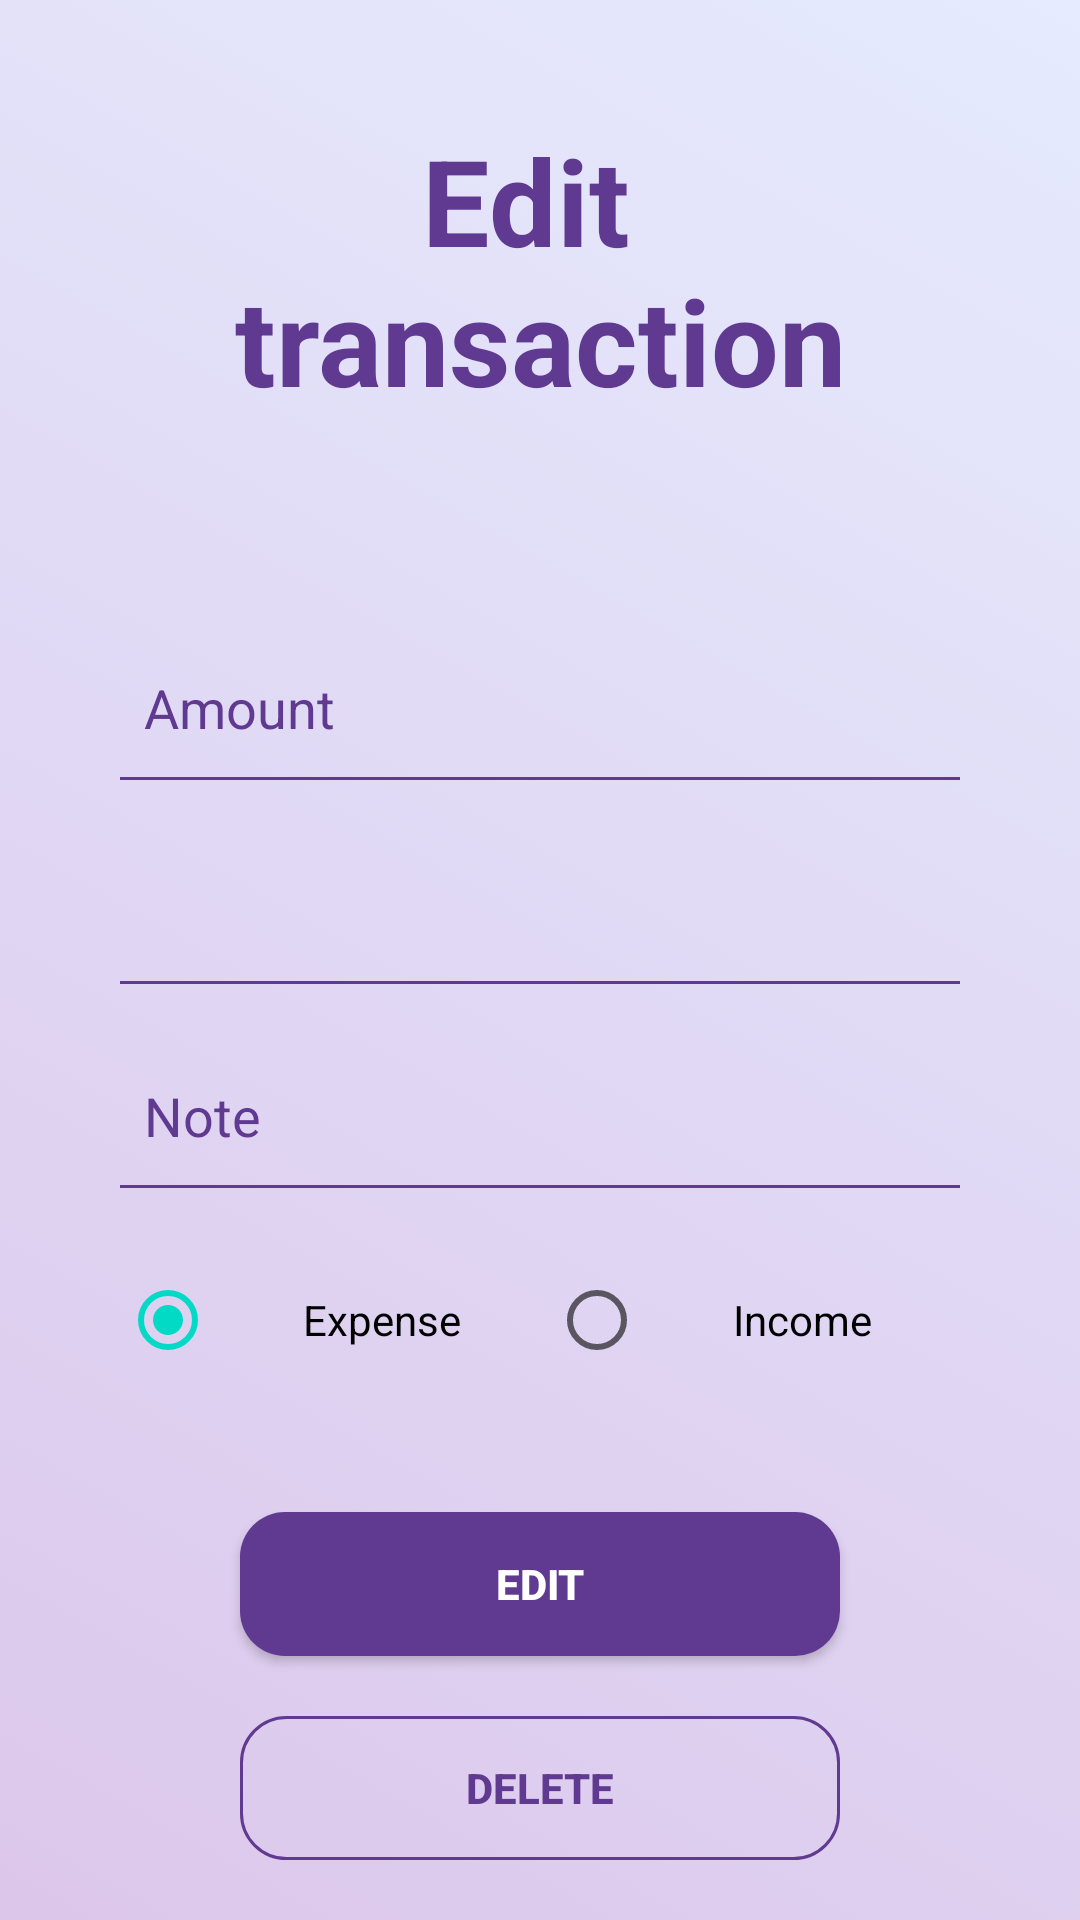

Write the Android layout XML for this screen, with the resource values it uses.
<!-- AndroidManifest.xml: application theme Theme.MoneyTracker -->
<!-- res/layout/fragment_edit_transaction.xml -->
<?xml version="1.0" encoding="utf-8"?>
<RelativeLayout xmlns:android="http://schemas.android.com/apk/res/android"
    xmlns:tools="http://schemas.android.com/tools"
    android:layout_width="match_parent"
    android:layout_height="match_parent"
    android:background="@drawable/background"
    tools:context=".screens.mainScreen.EditTransactionFragment">


    <ProgressBar
        android:id="@+id/edd_transaction_PGB_progressbar"
        style="@style/Widget.MaterialComponents.CircularProgressIndicator"
        android:layout_width="100dp"
        android:layout_height="100dp"
        android:layout_centerInParent="true"
        android:layout_gravity="center"
        android:indeterminate="true"
        android:indeterminateTint="#603a91"
        android:indeterminateTintMode="src_atop"
        android:visibility="gone" />

    <LinearLayout
        android:layout_width="match_parent"
        android:layout_height="match_parent"
        android:layout_marginHorizontal="40dp"
        android:background="#00000000"
        android:orientation="vertical">


        <TextView
            android:id="@+id/edd_transaction_TXT_dashboard"
            android:layout_width="match_parent"
            android:layout_height="wrap_content"
            android:layout_marginTop="40dp"
            android:layout_marginBottom="32dp"
            android:gravity="center"
            android:maxWidth="250dp"
            android:text="@string/edd_transaction"
            android:textAlignment="center"
            android:textColor="#603a91"
            android:textSize="40sp"
            android:textStyle="bold" />

        <EditText
            android:id="@+id/edd_transaction_TXT_amount"
            android:layout_width="match_parent"
            android:layout_height="wrap_content"
            android:layout_marginTop="40dp"
            android:autofillHints="@string/amount"
            android:background="@drawable/edittext_background"
            android:hint="@string/amount"
            android:inputType="numberDecimal"
            android:maxWidth="488dp"
            android:minHeight="48dp"
            android:padding="8dp"
            android:textColor="#603a91"
            android:textColorHint="#603a91" />

        <Spinner
            android:id="@+id/edd_transaction_SPINNER_category"
            android:layout_width="match_parent"
            android:layout_height="wrap_content"
            android:layout_marginTop="20dp"
            android:background="@drawable/edittext_background"
            android:contentDescription="@string/category"
            android:hint="@string/category"
            android:maxWidth="488dp"
            android:minHeight="48dp"
            android:padding="8dp"
            android:textColor="#603a91"
            android:textColorHint="#603a91"
            tools:ignore="ContentDescription" />

        <EditText
            android:id="@+id/edd_transaction_TXT_Note"
            android:layout_width="match_parent"
            android:layout_height="wrap_content"
            android:layout_marginTop="20dp"
            android:autofillHints="@string/note"
            android:background="@drawable/edittext_background"
            android:hint="@string/note"
            android:inputType="text"
            android:maxWidth="488dp"
            android:minHeight="48dp"
            android:padding="8dp"
            android:textColor="#603a91"
            android:textColorHint="#603a91" />

        <RadioGroup
            android:id="@+id/edd_transaction_RG_expense_income"
            android:layout_width="match_parent"
            android:layout_height="wrap_content"
            android:layout_marginTop="20dp"
            android:orientation="horizontal">

            <RadioButton
                android:id="@+id/edd_transaction_RB_expense"
                android:layout_width="wrap_content"
                android:layout_height="wrap_content"
                android:layout_weight="1"
                android:checked="true"
                android:gravity="center"
                android:maxWidth="250dp"
                android:text="@string/expense" />

            <RadioButton
                android:id="@+id/edd_transaction_RB_income"
                android:layout_width="wrap_content"
                android:layout_height="wrap_content"
                android:layout_weight="1"
                android:gravity="center"
                android:maxWidth="250dp"
                android:text="@string/income" />

        </RadioGroup>

        <androidx.appcompat.widget.AppCompatButton
            android:id="@+id/edd_transaction_BTN_edit"
            android:layout_width="200dp"
            android:layout_height="wrap_content"
            android:layout_gravity="center"
            android:layout_marginTop="40dp"
            android:background="@drawable/background_btn_1"
            android:backgroundTint="#603a91"
            android:text="@string/edd_btn"
            android:textColor="@color/white"
            android:textStyle="bold" />

        <androidx.appcompat.widget.AppCompatButton
            android:id="@+id/edd_transaction_BTN_delete"
            android:layout_width="200dp"
            android:layout_height="wrap_content"
            android:layout_gravity="center"
            android:layout_marginTop="20dp"
            android:layout_marginBottom="10dp"
            android:background="@drawable/background_btn_2"
            android:text="@string/delete_btn"
            android:textColor="#603a91"
            android:textStyle="bold" />

    </LinearLayout>
</RelativeLayout>
<!-- resources referenced by this layout -->
<resources>
  <color name="white">#FFFFFFFF</color>
  <!-- drawable background (drawable) -->
  <?xml version="1.0" encoding="utf-8"?>
  <selector xmlns:android="http://schemas.android.com/apk/res/android">
      <item >
          <shape android:shape="rectangle">
              <gradient android:startColor="#80b98fd7" android:endColor="#60bbc9fc" android:angle="45"/>
          </shape>
      </item>
  </selector>
  <!-- drawable background_btn_1 (drawable) -->
  <?xml version="1.0" encoding="utf-8"?>
  <selector xmlns:android="http://schemas.android.com/apk/res/android">
  <item>
      <shape android:shape="rectangle">
          <corners android:radius="15dp"/>
          <solid android:color="#603a91"/>
      </shape>
  </item>
  </selector>
  <!-- drawable background_btn_2 (drawable) -->
  <?xml version="1.0" encoding="utf-8"?>
  <selector xmlns:android="http://schemas.android.com/apk/res/android">
  <item>
      <shape android:shape="rectangle">
          <stroke android:color="#603a91" android:width="1dp"/>
          <corners android:radius="15dp"/>
      </shape>
  </item>
  </selector>
  <!-- drawable edittext_background (drawable) -->
  <?xml version="1.0" encoding="utf-8"?>
  <layer-list xmlns:android="http://schemas.android.com/apk/res/android">
      <item android:top="-3dp" android:bottom="-1dp" android:right="-3dp" android:left="-3dp">
          <shape android:shape="rectangle">
              <stroke android:width="2dp" android:color="#603a91" />
          </shape>
      </item>
  </layer-list>
  <string name="amount">Amount</string>
  <string name="category">Category</string>
  <string name="delete_btn">Delete</string>
  <string name="edd_btn">Edit</string>
  <string name="edd_transaction">Edit \ntransaction</string>
  <string name="expense">Expense</string>
  <string name="income">Income</string>
  <string name="note">Note</string>
  <style name="Theme.MoneyTracker" parent="Theme.MaterialComponents.Light.NoActionBar">
          
          <item name="colorPrimary">@color/purple_500</item>
          <item name="colorPrimaryVariant">@color/purple_700</item>
          <item name="colorOnPrimary">@color/white</item>
          
          <item name="colorSecondary">@color/teal_200</item>
          <item name="colorSecondaryVariant">@color/teal_700</item>
          <item name="colorOnSecondary">@color/black</item>
          
          <item name="android:statusBarColor">?attr/colorPrimaryVariant</item>
          
          <item name="android:itemTextAppearance">@style/MyMenuItem</item>
      </style>
  <color name="purple_500">#FF6200EE</color>
  <color name="purple_700">#FF3700B3</color>
  <color name="teal_200">#FF03DAC5</color>
  <color name="teal_700">#FF018786</color>
  <color name="black">#FF000000</color>
  <style name="MyMenuItem" parent="@android:style/Widget.TextView">
          <item name="android:gravity">center</item>
          <item name="android:textSize">16sp</item>
      </style>
</resources>
